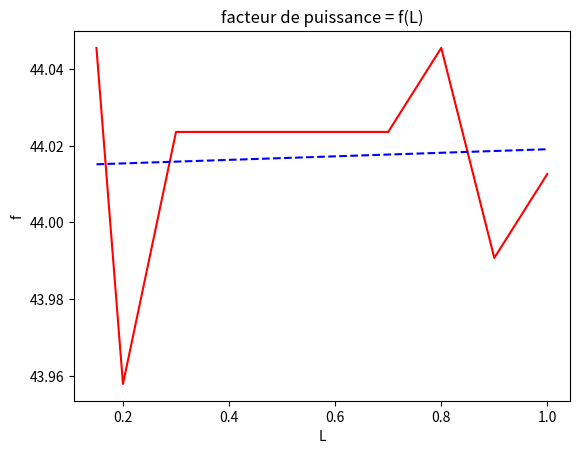

Here is the Python script that generated this plot:
import matplotlib.pyplot as plt
import numpy as np

Ll = [0.15, 0.2, 0.3, 0.4, 0.5, 0.6, 0.7, 0.8, 0.9, 1]
LIout = [1.04, 1.04, 1.04, 1.04, 1.04, 1.04, 1.04, 1.04, 1.04, 1.04]
LVout = [40.20, 40.12, 40.18, 40.18, 40.18, 40.18, 40.18, 40.20, 40.15, 40.17]
LVeff = [20.30, 20.3, 20.32, 20.37, 20.37, 20.40, 20.38, 20.38, 20.38, 20.39]
LIeff = [0.10, 0.10, 0.06, 0.04, 0.03, 0.02, 0.02, 0.01, 0.01, 0.01]

Vin_eff = 47.46
Iin_eff = 0.02

LP = [v*i for v,i in zip(LVout, LIout)]
LS = [Vin_eff*Iin_eff for veff,ieff in zip(LVeff, LIeff)]
print(LP)
print(LS)


Lfact = [P/S for P,S in zip(LP, LS)]

a, b = np.polyfit(Ll, Lfact, 1)
Lfit_fact = [a*l + b for l in Ll]


Vin_eff = 46.57


plt.plot(Ll, Lfact, 'r', label = 'facteur de puissance')
plt.plot(Ll, Lfit_fact, 'b--', label = 'fit')
plt.xlabel('L')
plt.ylabel('f')
plt.title('facteur de puissance = f(L)')
plt.show()

#2.7
Vout_1000 = 58.35
Vout_10000 = 60.7
#lim(Vout) = Vin_max ~ 65.86

#2.8
Vin_eff = 47.46
Iin_eff = 0.02
IRch = 1.2
r = 50

fact = (r*IRch**2)/(Vin_eff*Iin_eff)
print(fact)
